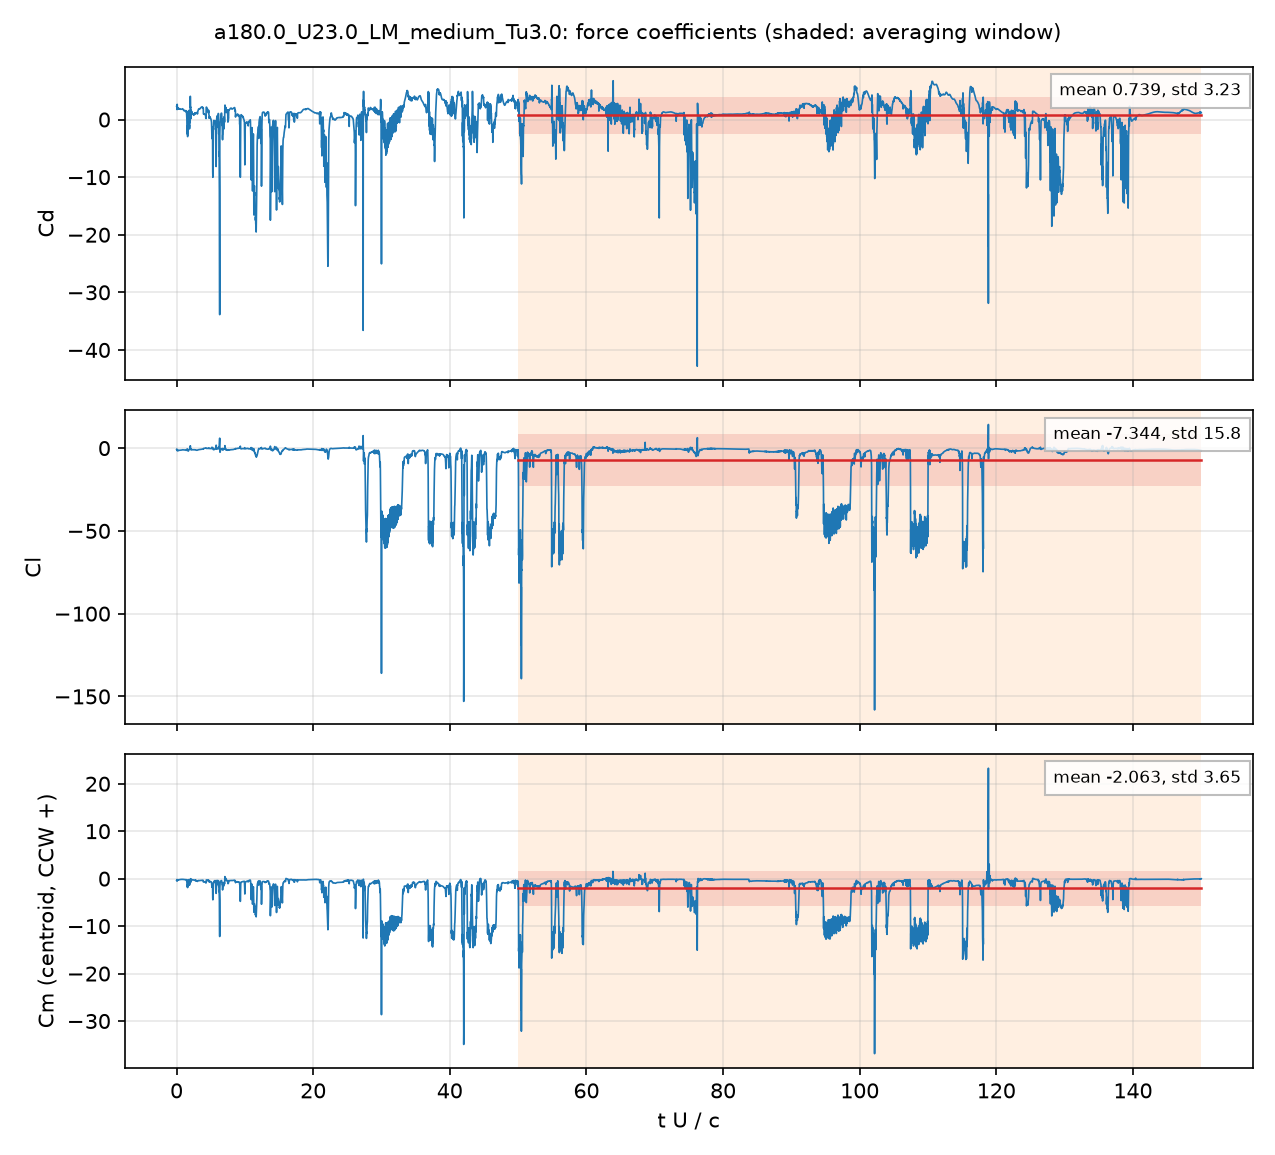

Source data for this figure (header and first rows):
# a180.0_U23.0_LM_medium_Tu3.0: section …, q = 0.5 U^2, A = c dz, c = 0.048 m; Cm about the centroid, CCW +
# averaging window t U/c = 50 .. 150; de…
t_s, t_U_over_c, Cd, Cl, Cm_z_ccw, Cd_pressure, Cd_viscous
4.1611084e-05, 0.01994, 2.343, -0.866, -0.3816, 2.288, 0.05428
0.0001251, 0.05995, 1.787, -0.7414, -0.2433, 1.744, 0.04295
0.0001666, 0.07984, 1.731, -0.9282, -0.187, 1.698, 0.03313
0.0002502, 0.1199, 2.253, -1.408, -0.3734, 2.223, 0.02979
0.0002915, 0.1397, 1.854, -1.318, -0.2739, 1.826, 0.02787
0.0003761, 0.1802, 2.007, -1.502, -0.3302, 1.981, 0.02686
0.0004167, 0.1997, 1.877, -1.365, -0.2611, 1.852, 0.02511
0.0005019, 0.2405, 2.013, -1.456, -0.3008, 1.99, 0.023
0.0005416, 0.2595, 1.995, -1.446, -0.2933, 1.972, 0.02267
0.0006269, 0.3004, 1.811, -1.327, -0.2226, 1.79, 0.02095
0.0006672, 0.3197, 1.864, -1.368, -0.2394, 1.843, 0.02041
0.0007528, 0.3607, 1.877, -1.376, -0.2399, 1.857, 0.01951
0.0007924, 0.3797, 1.823, -1.334, -0.2187, 1.804, 0.01895
0.0008762, 0.4198, 1.827, -1.309, -0.2121, 1.809, 0.01803
0.0009201, 0.4409, 1.849, -1.305, -0.2149, 1.831, 0.0177
0.001003, 0.4806, 1.808, -1.281, -0.1933, 1.79, 0.0176
0.001042, 0.4992, 1.845, -1.241, -0.169, 1.827, 0.01761
0.001126, 0.5396, 1.811, -1.254, -0.1781, 1.794, 0.01688
0.001168, 0.5595, 1.812, -1.256, -0.1753, 1.796, 0.01679
0.001253, 0.6003, 1.785, -1.243, -0.166, 1.769, 0.01642
0.001294, 0.6201, 1.78, -1.238, -0.1629, 1.764, 0.01622
0.001378, 0.6601, 1.785, -1.226, -0.1597, 1.769, 0.01582
0.001419, 0.6798, 1.782, -1.215, -0.1592, 1.767, 0.01558
0.001502, 0.7196, 1.787, -1.201, -0.151, 1.771, 0.01527
0.001544, 0.7396, 1.787, -1.191, -0.1495, 1.772, 0.01507
0.001628, 0.7803, 1.789, -1.16, -0.1515, 1.774, 0.01456
0.00167, 0.8003, 1.804, -1.135, -0.1474, 1.789, 0.01436
0.001754, 0.8405, 1.836, -1.085, -0.1373, 1.821, 0.01424
0.001794, 0.8597, 1.846, -1.061, -0.1371, 1.832, 0.01413
0.001877, 0.8993, 1.875, -1.019, -0.1278, 1.861, 0.01392
0.001918, 0.9192, 1.834, -1.031, -0.1375, 1.821, 0.01346
0.002002, 0.9592, 1.752, -1.067, -0.1526, 1.739, 0.01304
0.002045, 0.9799, 1.714, -1.097, -0.1586, 1.701, 0.01284
0.002127, 1.019, 1.645, -1.149, -0.1692, 1.633, 0.01237
0.00217, 1.04, 1.622, -1.167, -0.1732, 1.61, 0.01215
0.002255, 1.081, 1.537, -1.178, -0.2, 1.526, 0.01155
0.002296, 1.1, 1.54, -1.179, -0.1974, 1.53, 0.009633
0.002378, 1.139, 1.556, -1.16, -0.1952, 1.547, 0.008852
0.00242, 1.159, 1.567, -1.149, -0.1939, 1.559, 0.008661
0.002504, 1.2, 1.581, -1.132, -0.193, 1.573, 0.008407
0.002545, 1.22, 1.579, -1.131, -0.1939, 1.571, 0.008269
0.00263, 1.26, 1.532, -1.149, -0.2082, 1.524, 0.007659
0.002671, 1.28, 1.437, -1.186, -0.2307, 1.431, 0.006481
0.002754, 1.32, 1.423, -1.178, -0.2314, 1.419, 0.003806
0.002796, 1.34, 1.422, -1.203, -0.2264, 1.419, 0.003182
0.002881, 1.38, 1.339, -1.29, -0.2449, 1.337, 0.002814
0.002922, 1.4, 1.435, -1.289, -0.259, 1.431, 0.00396
0.003005, 1.44, 1.531, -1.232, -0.2012, 1.522, 0.008483
0.003048, 1.46, 1.497, -1.091, -0.2426, 1.489, 0.00797
0.00313, 1.5, 0.502, -0.9957, -0.5596, 0.5248, -0.02281
0.003172, 1.52, 0.05313, -0.8777, -0.7248, 0.09139, -0.03826
0.003256, 1.56, -2.509, -0.453, -1.614, -2.405, -0.1048
0.003297, 1.58, -2.376, -0.4744, -1.729, -2.247, -0.1291
0.003381, 1.62, -2.944, -1.064, -1.88, -2.796, -0.1476
0.003422, 1.64, -2.962, -1.023, -1.751, -2.816, -0.1465
0.003507, 1.68, 1.301, -1.76, -0.2838, 1.323, -0.02244
0.003548, 1.7, 1.28, -1.758, -0.2935, 1.296, -0.01589
0.003631, 1.74, 1.307, -1.547, -0.2642, 1.313, -0.005675
... 4,942 more rows
